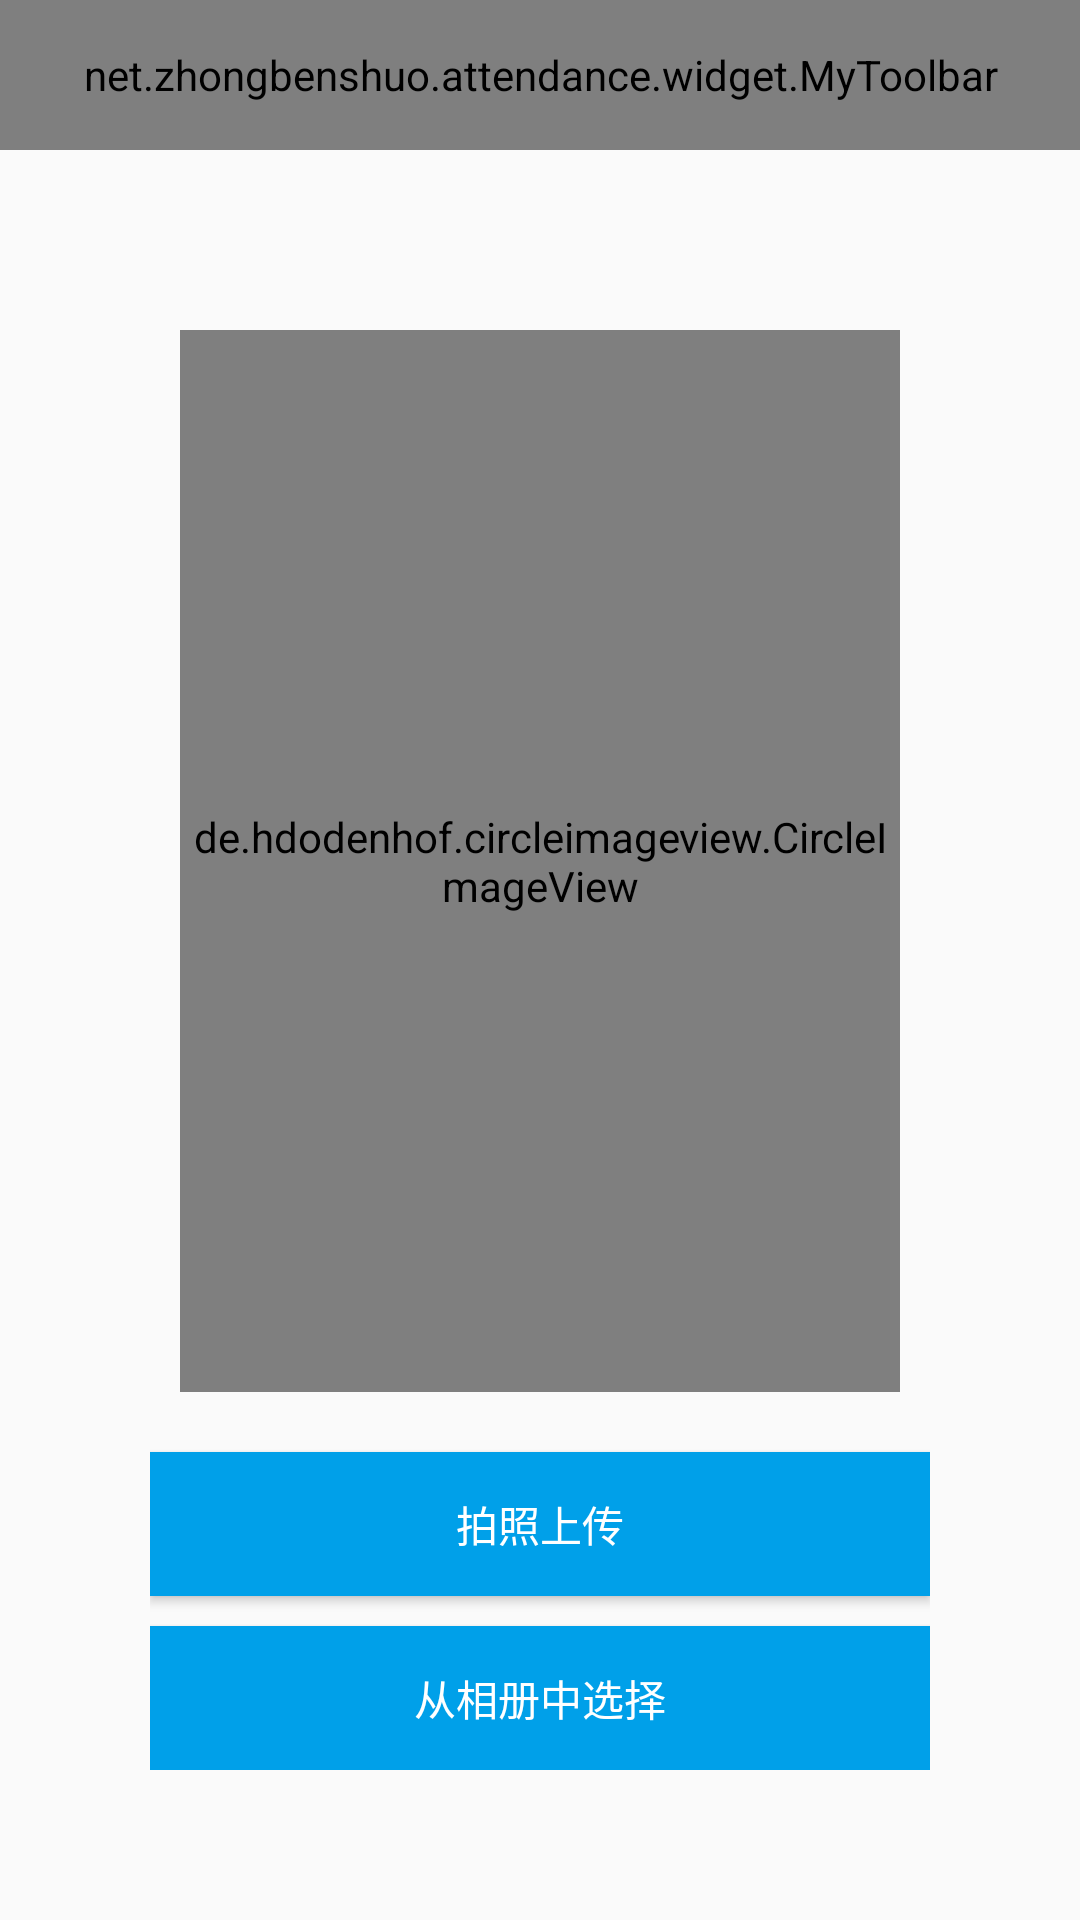

Reconstruct the res/layout file that produces this screen, plus the resources it refers to.
<!-- AndroidManifest.xml: application theme BlueTheme -->
<!-- res/layout/activity_choose_head_portrait.xml -->
<?xml version="1.0" encoding="utf-8"?>
<LinearLayout xmlns:android="http://schemas.android.com/apk/res/android"
    xmlns:app="http://schemas.android.com/apk/res-auto"
    android:layout_width="match_parent"
    android:layout_height="match_parent"
    android:orientation="vertical">

    <net.zhongbenshuo.attendance.widget.MyToolbar
        android:id="@+id/myToolbar"
        android:layout_width="match_parent"
        android:layout_height="@dimen/dp_50"
        app:titleText="@string/app_name" />

    <LinearLayout
        android:layout_width="match_parent"
        android:layout_height="match_parent"
        android:gravity="center"
        android:orientation="vertical"
        android:padding="@dimen/dp_50">

        <de.hdodenhof.circleimageview.CircleImageView
            android:id="@+id/ivUserIcon"
            android:layout_width="match_parent"
            android:layout_height="0dp"
            android:layout_margin="@dimen/dp_10"
            android:layout_weight="1"
            android:scaleType="centerCrop"
            android:src="@drawable/photo_user"
            app:civ_border_color="#16F5F5F5"
            app:civ_border_width="@dimen/dp_2" />

        <Button
            android:id="@+id/btnTakePhoto"
            android:layout_width="match_parent"
            android:layout_height="wrap_content"
            android:layout_marginTop="@dimen/dp_10"
            android:background="@color/colorBluePrimary"
            android:text="拍照上传"
            android:textColor="@color/white" />

        <Button
            android:id="@+id/btnSelectFromAlbum"
            android:layout_width="match_parent"
            android:layout_height="wrap_content"
            android:layout_marginTop="@dimen/dp_10"
            android:background="@color/colorBluePrimary"
            android:text="从相册中选择"
            android:textColor="@color/white" />
    </LinearLayout>

</LinearLayout>
<!-- resources referenced by this layout -->
<resources>
  <color name="colorBluePrimary">#00A0E9</color>
  <color name="white">#ffffff</color>
  <dimen name="dp_10">10dp</dimen>
  <dimen name="dp_2">2dp</dimen>
  <dimen name="dp_50">50dp</dimen>
  <string name="app_name">中本硕机电</string>
  <style name="BlueTheme" parent="AppTheme">
          <item name="colorPrimary">@color/colorBluePrimary</item>
          <item name="colorPrimaryDark">@color/colorBluePrimary</item>
          <item name="colorAccent">@color/colorBluePrimaryDark</item>
      </style>
  <style name="AppTheme" parent="Theme.AppCompat.Light.NoActionBar">
          <item name="android:textAllCaps">false</item>
          <item name="android:windowActionBar">false</item>
          <item name="android:windowNoTitle">true</item>
          <item name="android:windowAnimationStyle">@style/AnimationActivity</item>
      </style>
  <color name="colorBluePrimaryDark">#1976D2</color>
  <style name="AnimationActivity" parent="@android:style/Animation.Activity">
          <item name="android:activityOpenEnterAnimation">@anim/right_in</item>
          // 新的activity创建进入效果
          <item name="android:activityOpenExitAnimation">@anim/left_out</item>
          // activity还没有finish()下退出效果
          <item name="android:activityCloseEnterAnimation">@anim/left_in</item>
          // 上一个activity返回进入效果
          <item name="android:activityCloseExitAnimation">@anim/right_out</item>
          // activity.finish()之后退出效果
      </style>
</resources>
